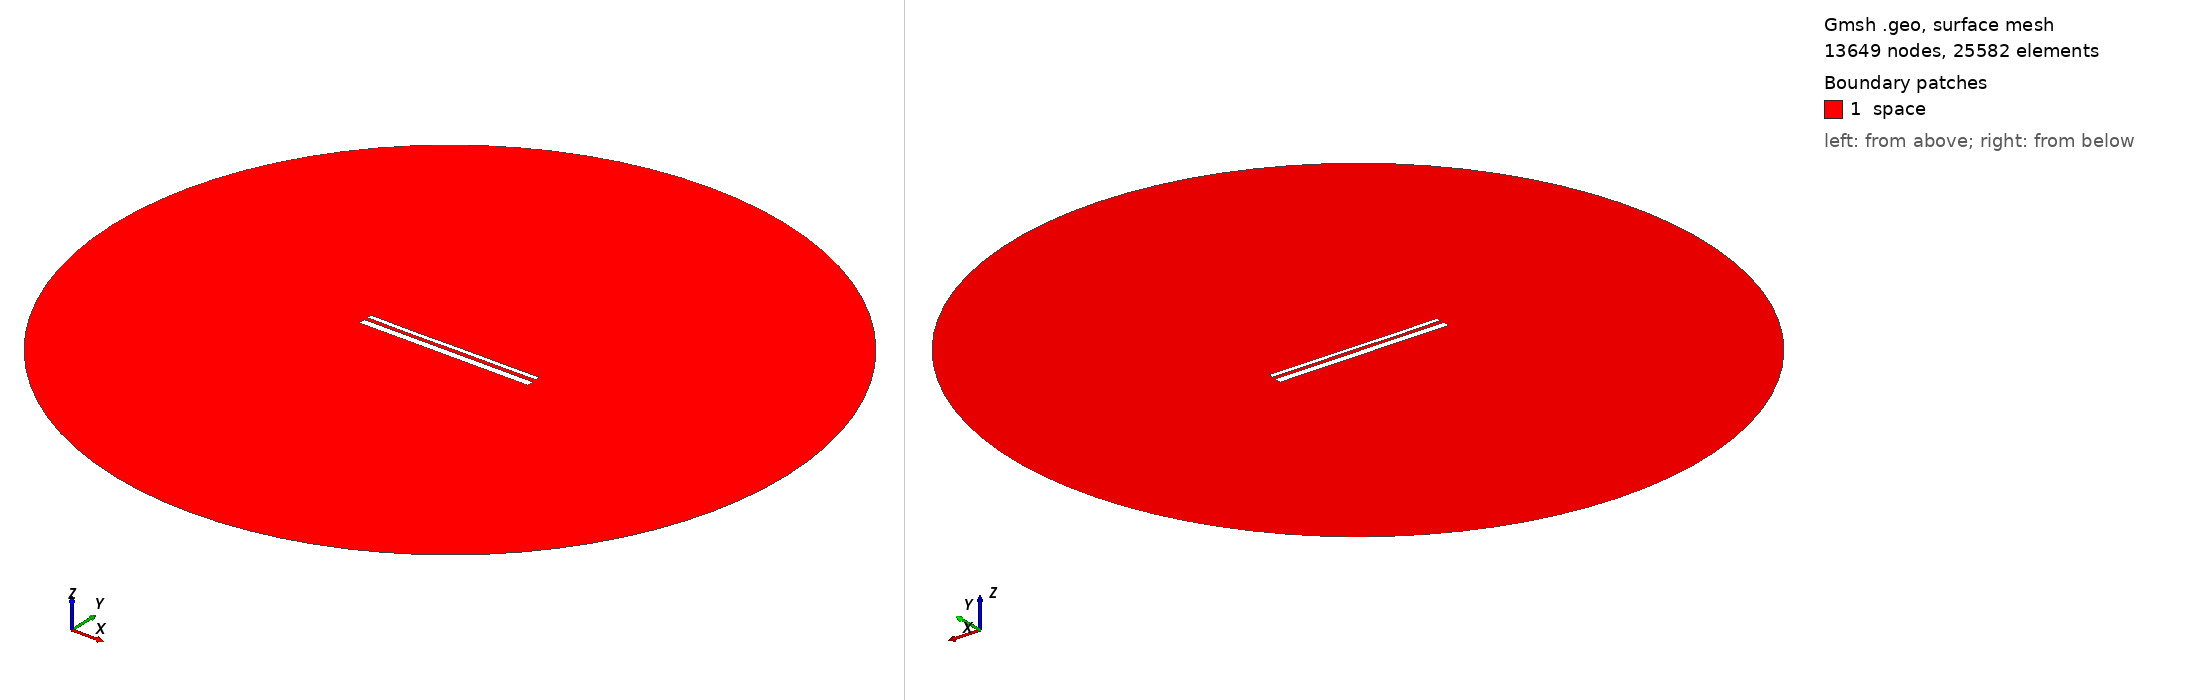

Gmsh geometry script, surface-meshed: 13649 nodes, 25582 surface elements. Boundary patches (legend numbers): 1 space. Left view from above one corner, right view from below the opposite corner. Legend entries are the model's physical surfaces. The drawing asked Gmsh for element sizes between 1% and 20% of the model's largest extent; the script's own settings can give other sizes.

=== 13407.geo (drawn) ===
//---------------------------------------
// Geometry kernel
//---------------------------------------

SetFactory("OpenCASCADE");



//---------------------------------------
// Parameters of the geometry
//---------------------------------------

// Overetch of the upper plate
overetch = 0.5;

// Distance between the plates
distance = 1.75;

// Discretization over the x axis (for the deformation)
nx = 50; 

// Length of the plate
L = 100 - overetch; 

// Number of modes
n = 4; 

// 1st mode coefficient
coeff(1) = 0.0;
beta(1) = 0.596864 * 3.1415926535 / L;

// 2nd mode coefficient
coeff(2) = -0.075;
beta(2) = 1.49418 * 3.1415926535 / L;

// 3rd mode coefficient
coeff(3) = -0.075;
beta(3) = 2.50025 * 3.1415926535 / L;

// 4th mode coefficient
coeff(4) = -0.075;
beta(4) = 3.49999 * 3.1415926535 / L;



//---------------------------------------
// Upper plate (deformed rectangle)
//---------------------------------------

// Coordiantes of the upper plate
xmin = -50;
xmax = 50 - overetch;

// Height of the upper plate
yheight = 4 - 2 * overetch;

// Indexes of the points
UpperID[] = {};
LowerID[] = {};
LeftID[] = {};
RightID[] = {};

// Point index
p = 1;

// Horizontal edges
For i In {1:nx}
    x = xmin + (i-1)*(xmax - xmin)/(nx-1);

    y_bottom = distance / 2 + overetch;
    For j In {1:n}
        C = (Cosh(beta(j)*L) + Cos(beta(j)*L)) / (Sinh(beta(j)*L) + Sin(beta(j)*L));
        y_bottom  = y_bottom + coeff(j) * (Cosh(beta(j)*(x+50)) - Cos(beta(j)*(x+50)) - C * (Sinh(beta(j)*(x+50)) - Sin(beta(j)*(x+50))));
    EndFor

    y_top = y_bottom + yheight;

    Point(p) = {x, y_top, 0, 1.0};
    UpperID[i] = p;
    p = p + 1;

    Point(p) = {x, y_bottom, 0, 1.0};
    LowerID[i] = p;
    p = p + 1;
EndFor

// Create point lists
UpperPts[] = {}; LowerPts[] = {};
For i In {1:nx}
  UpperPts[] += {UpperID[i]};
  LowerPts[] += {LowerID[i]};
EndFor

// Build splines
Spline(1) = {UpperPts[]};
Spline(2) = {LowerPts[]};
Line(3) = {LowerPts[nx-1], UpperPts[nx-1]};
Line(4) = {LowerPts[0], UpperPts[0]};

// Build the plane surface
Curve Loop(1) = {2, 3, -1, -4};
Plane Surface(1) = {1};



//---------------------------------------
// Lower plate (rectangle)
//---------------------------------------

// Vertices
Point(1001) = {-50, -1, 0, 1.0};
Point(1002) = { 50, -1, 0, 1.0};
Point(1003) = { 50,  -5, 0, 1.0};
Point(1004) = {-50,  -5, 0, 1.0};

// Edges
Line(5) = {1001, 1002};
Line(6) = {1002, 1003};
Line(7) = {1003, 1004};
Line(8) = {1004, 1001};

// Plane surface
Line Loop(2) = {5, 6, 7, 8};
Plane Surface(2) = {2}; 



//---------------------------------------
// Outer (fictious) boundary
//---------------------------------------

// Points
Point(1005) = {0, 0, 0};       // Center
Point(1006) = {200, 0, 0};     // Start point
Point(1007) = {0, 200, 0};     // 90 degrees
Point(1008) = {-200, 0, 0};    // 180 degrees
Point(1009) = {0, -200, 0};    // 270 degrees

// Circle arcs (each needs start, center, end)
Circle(9) = {1006, 1005, 1007};
Circle(10) = {1007, 1005, 1008};
Circle(11) = {1008, 1005, 1009};
Circle(12) = {1009, 1005, 1006};

// Plane surface for the entire domain
Curve Loop(3) = {9, 10, 11, 12};
Surface(3) = {3};

// Subtract the plates from the whole domain to obtain the actual domain where we want to solve the equations
BooleanDifference{ Surface{3}; Delete; }{ Surface{1}; Surface{2}; Delete; }




//---------------------------------------
// Transfinite Lines/Curves
//---------------------------------------

// Set the number of points on the boundaries
r = 7;

// Plates
Transfinite Curve {1, 2} = 50*r Using Progression 1;
Transfinite Curve {3, 4} = 2*r Using Progression 1;
Transfinite Line {5, 7} = 50*r Using Progression 1;
Transfinite Line {6, 8} = 2*r Using Progression 1;

// Outer boundary
Transfinite Line {9, 10, 11, 12} = 20 Using Progression 1;



//---------------------------------------
// Physical groups
//---------------------------------------                

// Physical curves (boundaries)
Physical Line("force_segment", 10) = {2};
Physical Line("upper_plate", 11) = {1, 3, 4};
Physical Line("lower_plate", 12) = {5, 6, 7, 8};
Physical Line("boundary", 20) = {9, 10, 11, 12};

// Physical Surfaces
Physical Surface("space", 30) = {3};



//---------------------------------------
// 6. Generate the Mesh
//---------------------------------------

// 2D mesh generation
Mesh 2;
